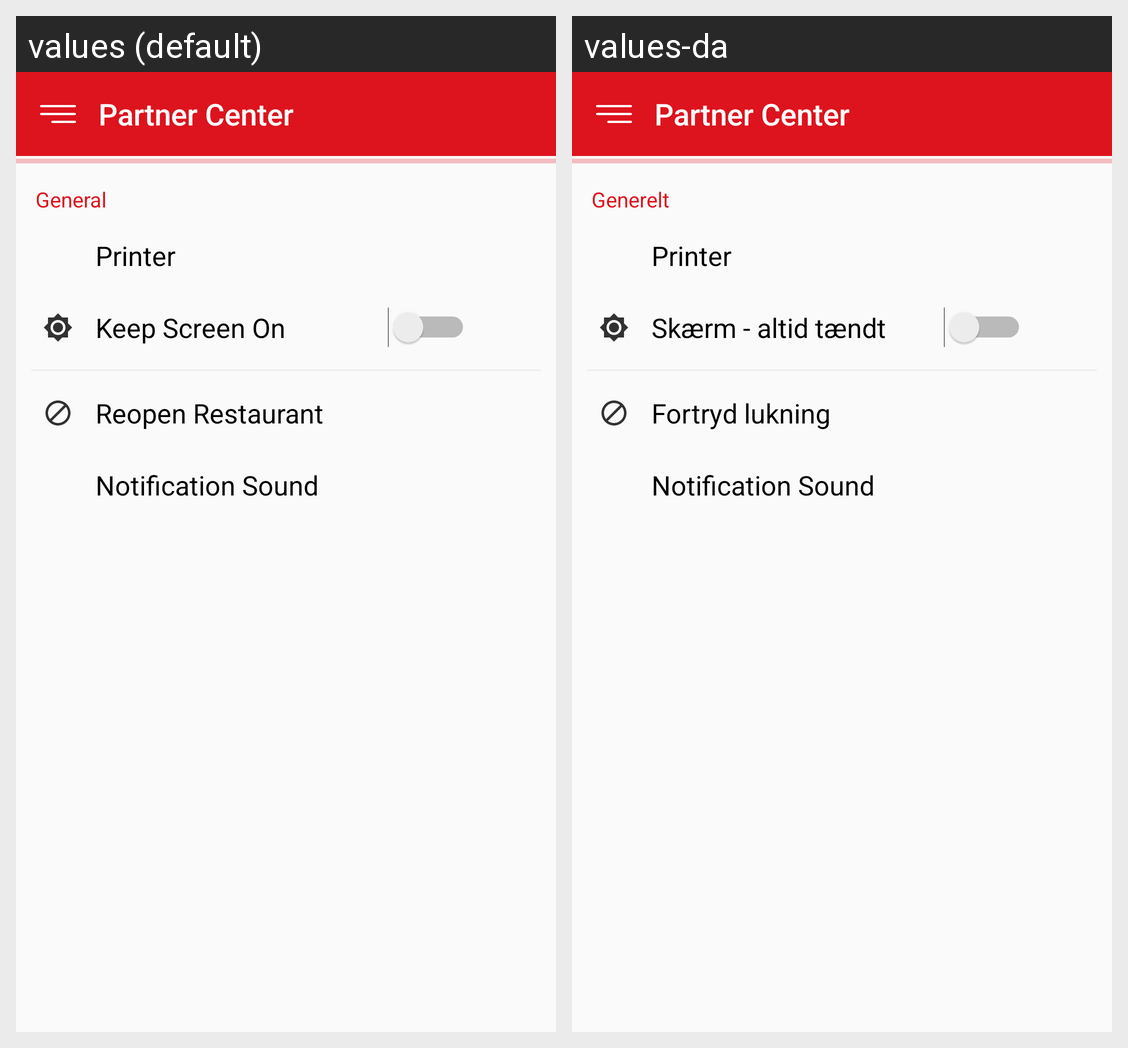

Translations of the strings shown on this Android screen, per locale in the grid:
Android screen res/layout/fragment_settinginfo.xml rendered under 2 locales, left to right: values (default), values-da. Device: Nexus 5 (rendered at 1080×1920; each locale shown at half size, 540×960, under a caption strip naming it); theme AppTheme.
Strings drawn on this screen, with the default value and each locale's value (text and hints the layout hard-codes, and strings that could not be matched under every locale, appear in the picture but are not listed):

general
  values: General
  values-da: Generelt

printer
  values: Printer
  values-da: Printer

keep_screen_on
  values: Keep Screen On
  values-da: Skærm - altid tændt

reopen_rest
  values: Reopen Restaurant
  values-da: Fortryd lukning

notification_sound
  values: Notification Sound
  values-da: Notification Sound

app_name
  values: Partner Center
  values-da: Partner Center
